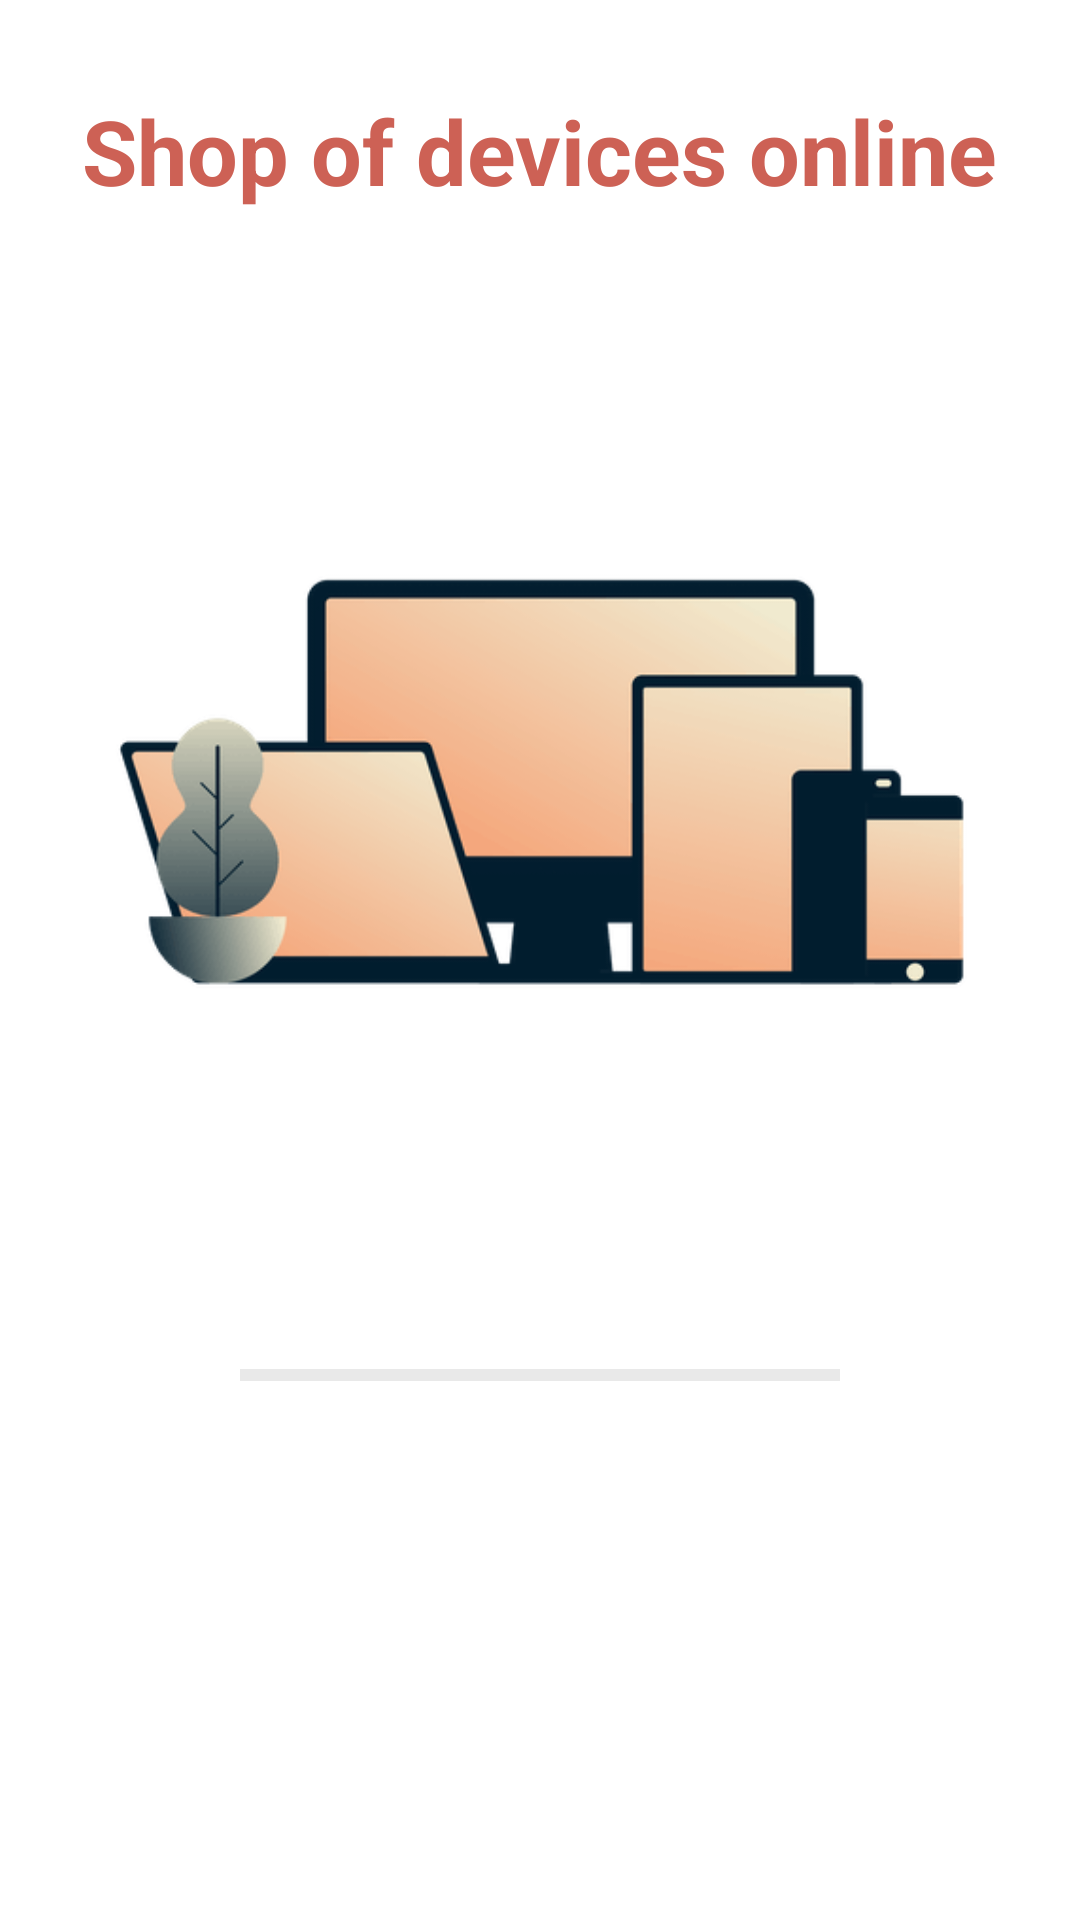

Produce the Android XML layout that renders to this screen, including the resource entries it uses.
<!-- AndroidManifest.xml: application theme Theme.ManageDevices -->
<!-- res/layout/activity_splashscreen.xml -->
<?xml version="1.0" encoding="utf-8"?>
<androidx.constraintlayout.widget.ConstraintLayout
    xmlns:android="http://schemas.android.com/apk/res/android"
    xmlns:tools="http://schemas.android.com/tools"
    xmlns:app="http://schemas.android.com/apk/res-auto"
    android:layout_width="match_parent"
    android:layout_height="match_parent"
    tools:context=".Views.SplashScreenActivity">

    <TextView
        android:id="@+id/buy_devices_textview"
        android:layout_width="wrap_content"
        android:layout_height="wrap_content"
        android:layout_marginStart="50dp"
        android:layout_marginEnd="50dp"
        android:layout_marginTop="30dp"
        android:textSize="30sp"
        android:text="@string/shop_devices_title"
        android:textStyle="bold"
        android:textColor="@color/pink"
        app:layout_constraintStart_toStartOf="parent"
        app:layout_constraintTop_toTopOf="parent"
        app:layout_constraintEnd_toEndOf="parent"/>
    <ImageView
        android:id="@+id/logo_devicesapp_imageView"
        android:layout_width="0dp"
        android:layout_height="250dp"
        android:layout_marginStart="32dp"
        android:layout_marginTop="50dp"
        android:layout_marginEnd="32dp"
        app:layout_constraintEnd_toEndOf="parent"
        app:layout_constraintStart_toStartOf="parent"
        app:layout_constraintTop_toBottomOf="@+id/buy_devices_textview"
        app:srcCompat="@drawable/sell_device"
        tools:ignore="ContentDescription" />

    <TextView
        android:id="@+id/lib_version"
        android:layout_width="wrap_content"
        android:layout_height="wrap_content"
        android:layout_marginStart="8dp"
        android:layout_marginEnd="8dp"
        android:layout_marginBottom="50dp"
        app:layout_constraintBottom_toBottomOf="parent"
        app:layout_constraintEnd_toEndOf="parent"
        app:layout_constraintStart_toStartOf="parent" />

    <ProgressBar
        android:id="@+id/progressBar_splashScreen"
        style="@android:style/Widget.DeviceDefault.Light.ProgressBar.Horizontal"
        android:layout_width="match_parent"
        android:layout_height="0dp"
        android:layout_marginStart="80dp"
        android:layout_marginTop="80dp"
        android:layout_marginEnd="80dp"
        android:progressBackgroundTint="@android:color/darker_gray"
        android:progressTint="@color/black"
        app:layout_constraintEnd_toEndOf="parent"
        app:layout_constraintHorizontal_bias="1.0"
        app:layout_constraintStart_toStartOf="parent"
        app:layout_constraintTop_toBottomOf="@+id/logo_devicesapp_imageView" />

</androidx.constraintlayout.widget.ConstraintLayout>
<!-- resources referenced by this layout -->
<resources>
  <color name="black">#FF000000</color>
  <color name="pink">#CD6155 </color>
  <!-- drawable sell_device: png bitmap (drawable, 13810 bytes) -->
  <string name="shop_devices_title">Shop of devices online</string>
  <style name="Theme.ManageDevices" parent="Theme.MaterialComponents.DayNight.DarkActionBar">
          
          <item name="colorPrimary">@color/grey_dark</item>
          <item name="colorPrimaryVariant">@color/grey_light</item>
          <item name="colorOnPrimary">@color/white</item>
          
          <item name="colorSecondary">@color/black</item>
          <item name="colorSecondaryVariant">@color/teal_700</item>
          <item name="colorOnSecondary">@color/black</item>
          
          <item name="android:statusBarColor" tools:targetApi="l">?attr/colorPrimaryVariant</item>
          
          <item name="android:windowDisablePreview">true</item>
      </style>
  <color name="grey_dark">#808080</color>
  <color name="grey_light">#DCDCDC</color>
  <color name="white">#FFFFFFFF</color>
  <color name="teal_700">#FF018786</color>
</resources>
